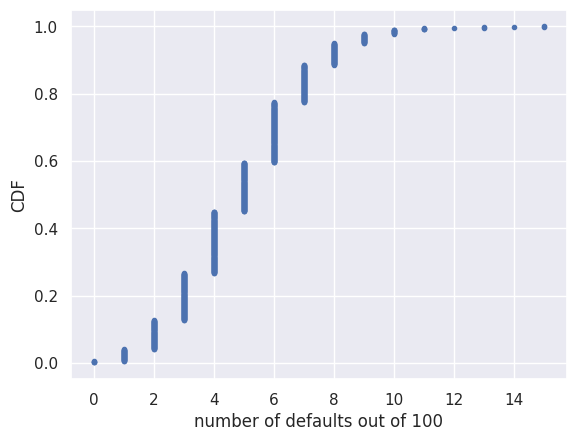

Python code for this plot:
import numpy as np
import matplotlib.pyplot as plt
import seaborn as sns


def ecdf(data):
    # length of the data
    n = len(data)

    # sort the data (x)
    x = np.sort(data)

    # y-data
    y = np.arange(1, n+1) / n

    return x, y


def perform_beronaulli_trails(n, p):
    # n = number of trails, p = success probability
    n_success = 0
    for i in range(n):
        # creating random number
        random_number = np.random.random()

        # if random number is less than p, we add 1 to success
        if random_number < p:
            n_success += 1

    # returning success number count
    return n_success


# setting seed
np.random.seed(42)

# creating empty array of size 1000
n_defaults = np.empty(1000)

# looping 1000 times and testing for beronaulli trails 100 times for each iteration.
for i in range(1000):
    # out of 100 iterations of beronaulli trails how many times is experiment a
    # success ?
    n_defaults[i] = perform_beronaulli_trails(100, 0.05)


# setting seaborn style
sns.set()

x, y = ecdf(n_defaults)

plt.plot(x, y, marker='.', linestyle='none')
plt.xlabel('number of defaults out of 100')
plt.ylabel('CDF')

plt.show()
